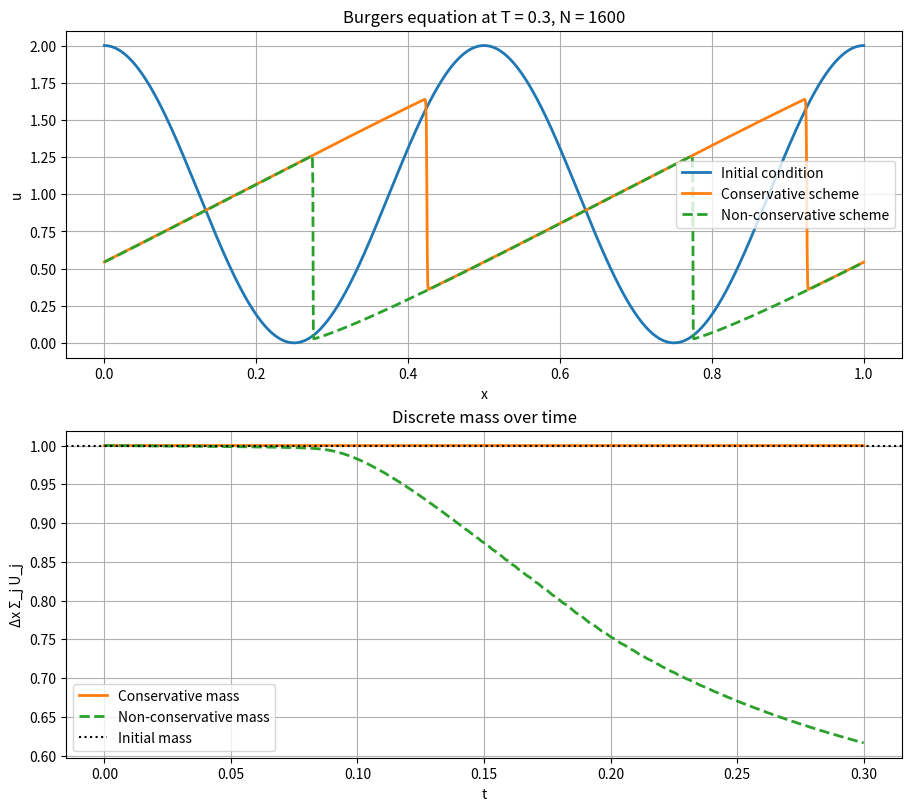

The script that saved this image:
import numpy as np
import matplotlib.pyplot as plt


def initial_condition(x: np.ndarray) -> np.ndarray:
    """
    Initial data:
        u0(x) = 1 + cos(4*pi*(x - 1/2))
    """
    return 1.0 + np.cos(4.0 * np.pi * (x - 0.5))


def conservative_step(u: np.ndarray, dt: float, dx: float) -> np.ndarray:
    """
    Conservative scheme:
        U_j^{n+1} = U_j^n - dt/(2dx) * ( (U_j^n)^2 - (U_{j-1}^n)^2 )

    Periodic boundary conditions are handled with np.roll.
    """
    u_left = np.roll(u, 1)
    return u - (dt / (2.0 * dx)) * (u**2 - u_left**2)


def nonconservative_step(u: np.ndarray, dt: float, dx: float) -> np.ndarray:
    """
    Non-conservative scheme:
        U_j^{n+1} = U_j^n - dt/dx * U_j^n * (U_j^n - U_{j-1}^n)

    Periodic boundary conditions are handled with np.roll.
    """
    u_left = np.roll(u, 1)
    return u - (dt / dx) * u * (u - u_left)


def compute_dt(u: np.ndarray, dx: float, cfl: float) -> float:
    """
    Burgers characteristic speed is |u|.
    Use a small safeguard to avoid division by zero.
    """
    max_speed = max(np.max(np.abs(u)), 1e-14)
    return cfl * dx / max_speed


def run_scheme(
    step_function,
    N: int,
    T: float,
    cfl: float = 0.4,
    domain=(0.0, 1.0),
):
    """
    Run one scheme up to time T on a periodic grid.
    """
    a, b = domain
    dx = (b - a) / N
    x = a + (np.arange(N) + 0.5) * dx

    u = initial_condition(x)
    t = 0.0

    mass_history = [dx * np.sum(u)]
    time_history = [t]

    while t < T:
        dt = compute_dt(u, dx, cfl)
        if t + dt > T:
            dt = T - t

        u = step_function(u, dt, dx)
        t += dt

        mass_history.append(dx * np.sum(u))
        time_history.append(t)

    return x, u, np.array(time_history), np.array(mass_history)


def main():
    N = 1600
    T = 0.3
    cfl = 0.4

    # Consistent colors across all panels
    color_init = "tab:blue"
    color_cons = "tab:orange"
    color_nonc = "tab:green"
    color_ref = "black"

    x0 = (np.arange(N) + 0.5) / N
    u_init = initial_condition(x0)

    x_cons, u_cons, t_cons, m_cons = run_scheme(
        conservative_step, N=N, T=T, cfl=cfl
    )
    x_nonc, u_nonc, t_nonc, m_nonc = run_scheme(
        nonconservative_step, N=N, T=T, cfl=cfl
    )

    mass0 = m_cons[0]

    print(f"Initial mass                 = {mass0:.12f}")
    print(f"Final mass (conservative)    = {m_cons[-1]:.12f}")
    print(f"Final mass (non-conservative)= {m_nonc[-1]:.12f}")
    print(f"Mass error (conservative)    = {abs(m_cons[-1] - mass0):.12e}")
    print(f"Mass error (non-conservative)= {abs(m_nonc[-1] - mass0):.12e}")
    print(f"L_inf difference at T        = {np.max(np.abs(u_cons - u_nonc)):.12e}")

    fig, axes = plt.subplots(2, 1, figsize=(9, 8), constrained_layout=True)

    # Top plot: solution profiles
    axes[0].plot(
        x0, u_init,
        color=color_init, linewidth=2,
        label="Initial condition"
    )
    axes[0].plot(
        x_cons, u_cons,
        color=color_cons, linewidth=2,
        label="Conservative scheme"
    )
    axes[0].plot(
        x_nonc, u_nonc,
        color=color_nonc, linestyle="--", linewidth=2,
        label="Non-conservative scheme"
    )
    axes[0].set_title(f"Burgers equation at T = {T}, N = {N}")
    axes[0].set_xlabel("x")
    axes[0].set_ylabel("u")
    axes[0].grid(True)
    axes[0].legend()

    # Bottom plot: mass history
    axes[1].plot(
        t_cons, m_cons,
        color=color_cons, linewidth=2,
        label="Conservative mass"
    )
    axes[1].plot(
        t_nonc, m_nonc,
        color=color_nonc, linestyle="--", linewidth=2,
        label="Non-conservative mass"
    )
    axes[1].axhline(
        mass0, color=color_ref, linestyle=":", linewidth=1.5,
        label="Initial mass"
    )
    axes[1].set_title("Discrete mass over time")
    axes[1].set_xlabel("t")
    axes[1].set_ylabel("Δx Σ_j U_j")
    axes[1].grid(True)
    axes[1].legend()

    plt.show()


if __name__ == "__main__":
    main()
